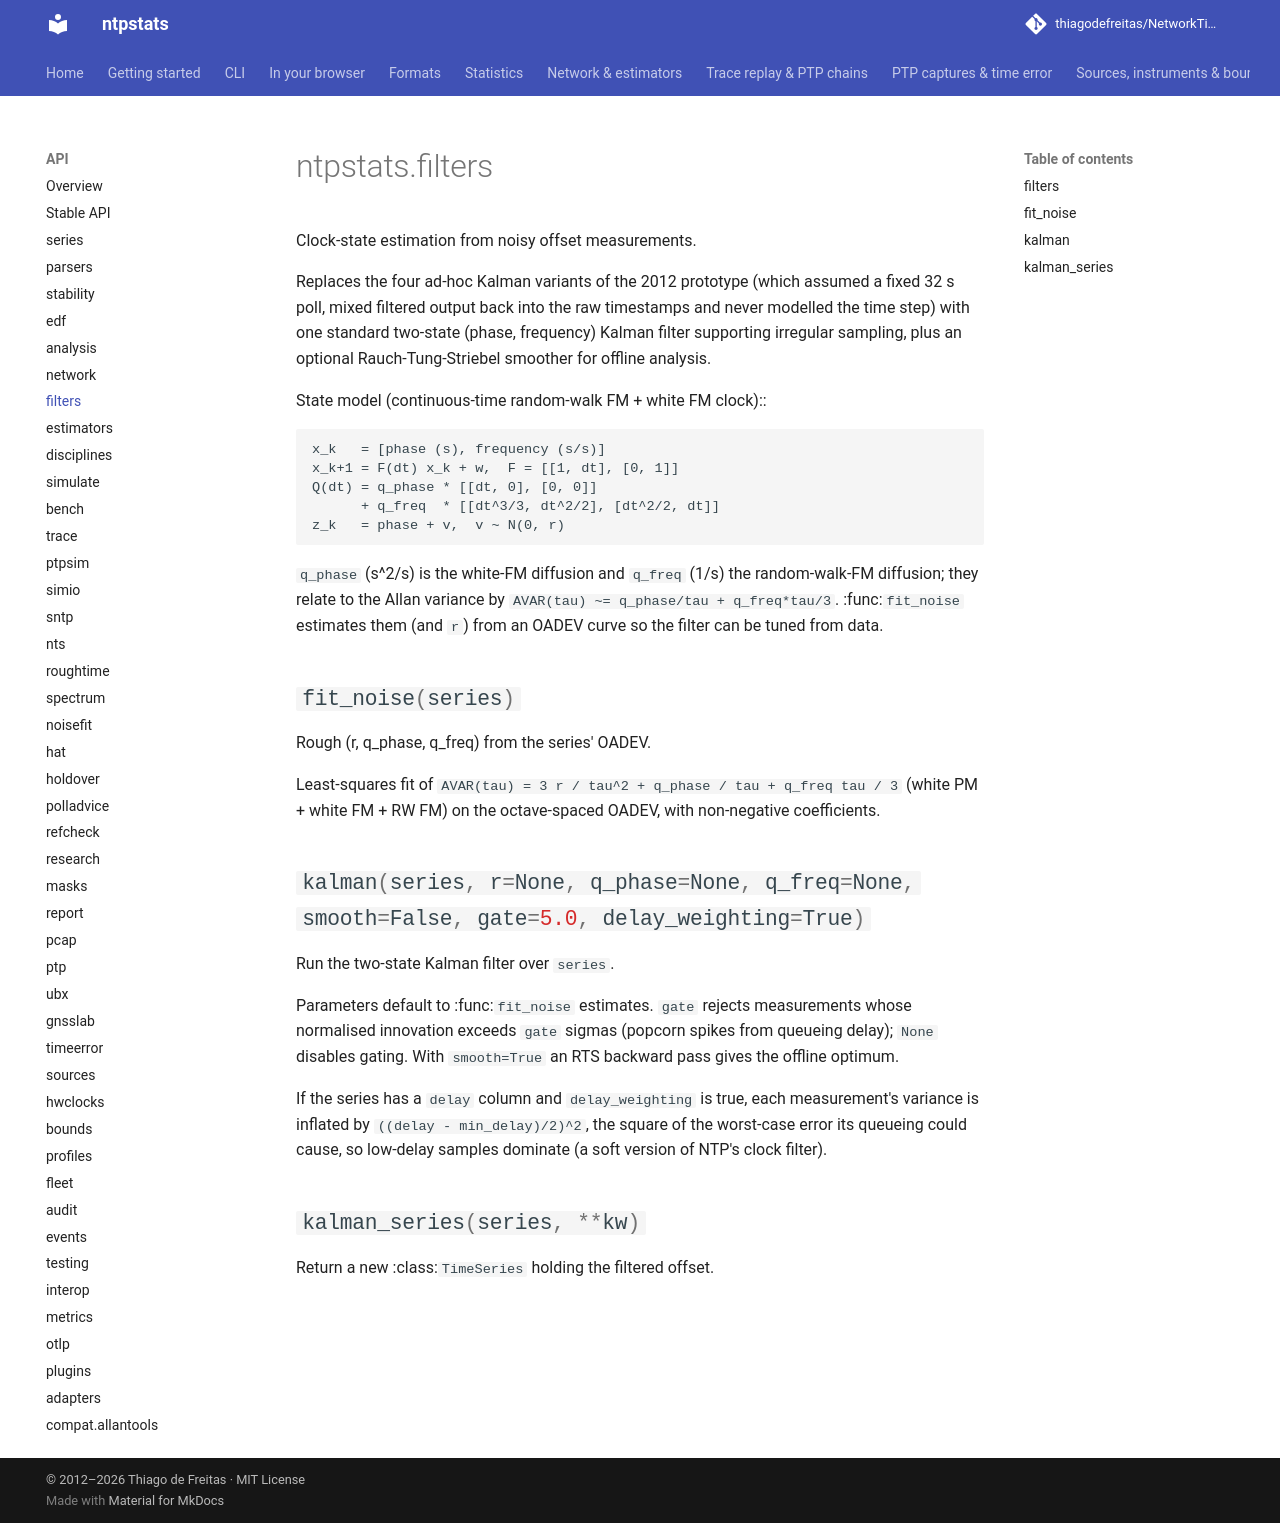

repository: thiagodefreitas/NetworkTime · page: api/filters/index.html · generator: mkdocs

# ntpstats.filters

::: ntpstats.filters
